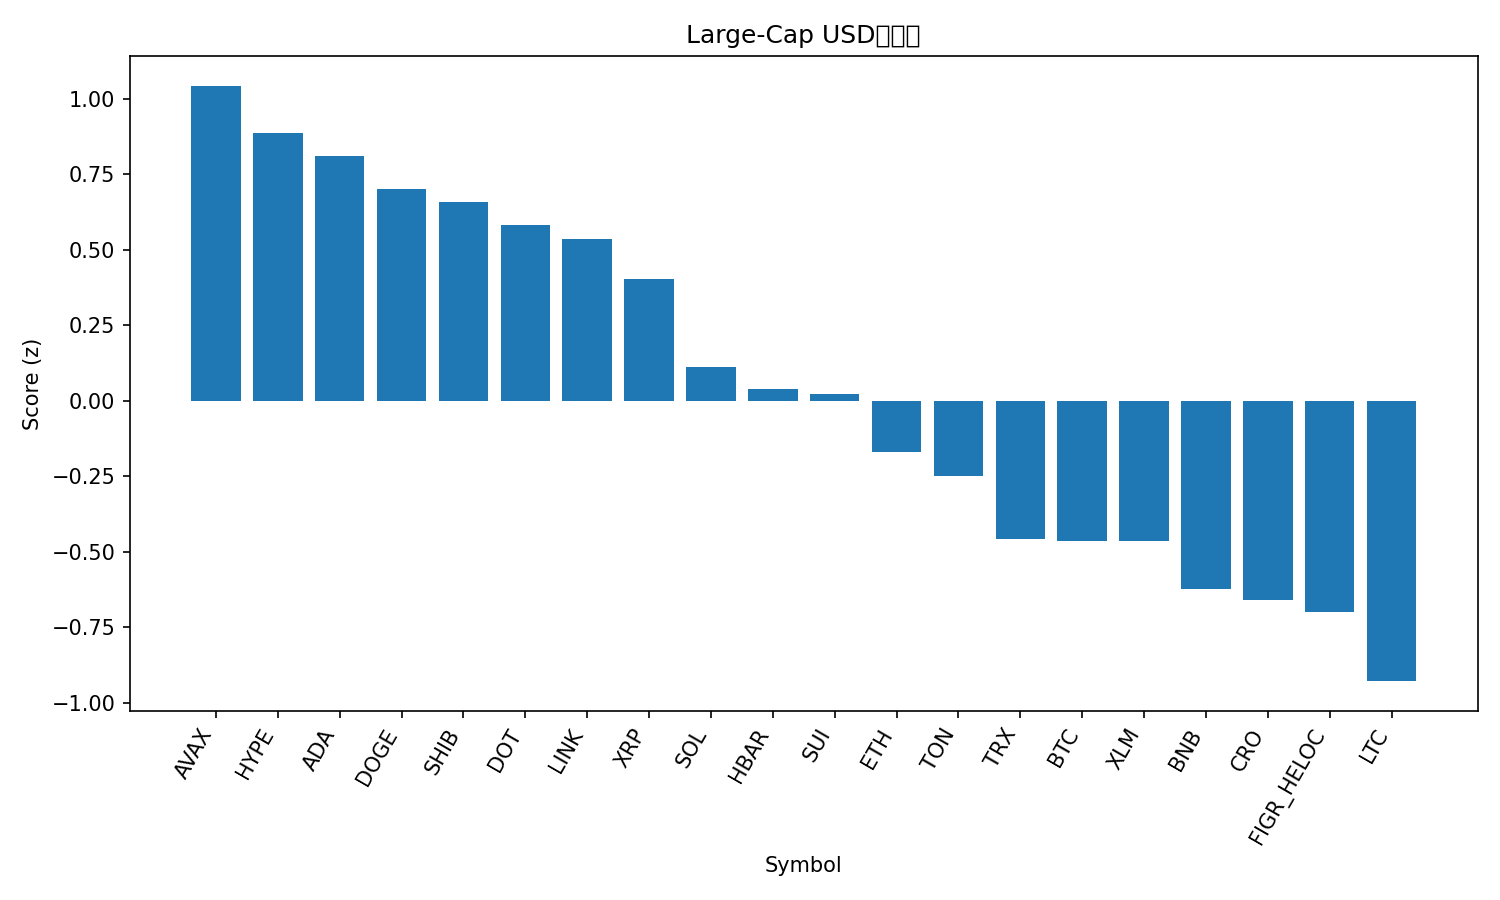

The data file committed next to this chart (first rows):
rank, name, symbol, price, pct_1h, pct_24h, pct_7d, pct_1h_vs_btc, pct_24h_vs_btc, pct_7d_vs_btc, market_cap_rank, market_cap, volume_usd, score
1, Avalanche, AVAX, 25.71, 0.4823, 4.54, 7.902, 0.6411, 3.478, 4.499, 23, 10860576241, 587328973, 1.044
2, Hyperliquid, HYPE, 51.36, -0.2995, 8.149, 15.33, -0.1408, 7.087, 11.92, 16, 13920460680, 560798054, 0.8861
3, Cardano, ADA, 0.8674, 0.421, 3.889, 6.603, 0.5797, 2.827, 3.199, 10, 31681649179, 1514906334, 0.8117
4, Dogecoin, DOGE, 0.2381, -0.05798, 6.121, 10.62, 0.1008, 5.059, 7.218, 9, 35924086102, 3129714925, 0.7013
5, Shiba Inu, SHIB, 1.291e-05, 0.3234, 3.804, 6.409, 0.4821, 2.742, 3.005, 31, 7618509341, 213121743, 0.6593
6, Polkadot, DOT, 4.06, 0.4109, 1.898, 8.961, 0.5697, 0.8357, 5.558, 34, 6190937344, 350032669, 0.5834
7, Chainlink, LINK, 23.27, 0.347, 3.931, 2.122, 0.5057, 2.869, -1.282, 13, 15777116599, 836718872, 0.5352
8, XRP, XRP, 2.98, 0.1549, 3.02, 8.077, 0.3136, 1.958, 4.673, 3, 178035985634, 5899273073, 0.402
9, Solana, SOL, 214.5, -0.2685, 4.61, 8.273, -0.1098, 3.548, 4.869, 6, 116338560635, 9483102872, 0.1126
10, Hedera, HBAR, 0.2271, -0.04791, 3.201, 5.409, 0.1108, 2.139, 2.006, 25, 9636216110, 201117640, 0.0389
11, Sui, SUI, 3.5, -0.08446, 2.541, 8.642, 0.07427, 1.479, 5.239, 18, 12494718868, 982126910, 0.0239
12, Ethereum, ETH, 4363, 0.1216, 1.511, 0.04179, 0.2804, 0.4491, -3.362, 2, 526919131420, 24815742939, -0.1696
13, Toncoin, TON, 3.1, 0.2425, 0.3706, -0.1109, 0.4012, -0.6915, -3.515, 30, 7969215995, 100763945, -0.2475
14, TRON, TRX, 0.3343, -0.004467, 1.321, -1.011, 0.1543, 0.259, -4.414, 11, 31645019337, 772088663, -0.4583
15, Bitcoin, BTC, 112467, -0.1587, 1.062, 3.404, 0.0, 0.0, 0.0, 1, 2241609532535, 34617408589, -0.4639
16, Stellar, XLM, 0.3793, -0.6513, 4.504, 7.399, -0.4925, 3.442, 3.996, 20, 12028646912, 321502851, -0.466
17, BNB, BNB, 879.6, -0.1928, 0.5366, 3.906, -0.03411, -0.5256, 0.5025, 5, 122419363568, 1213013662, -0.6229
18, Cronos, CRO, 0.2542, 0.4525, -2.144, -7.318, 0.6113, -3.206, -10.72, 28, 8549406074, 83661175, -0.6593
19, Figure Heloc, FIGR_HELOC, 0.9995, -0.05542, -0.05542, -0.04563, 0.1033, -1.118, -3.449, 19, 12313403370, 6483125, -0.7009
20, Litecoin, LTC, 113.2, -0.182, -1.269, 2.982, -0.02327, -2.332, -0.4213, 27, 8638952852, 566916879, -0.9287
21, Bitcoin Cash, BCH, 589.5, -0.4175, -2.026, 8.218, -0.2588, -3.088, 4.814, 22, 11748431055, 410779815, -1.139
